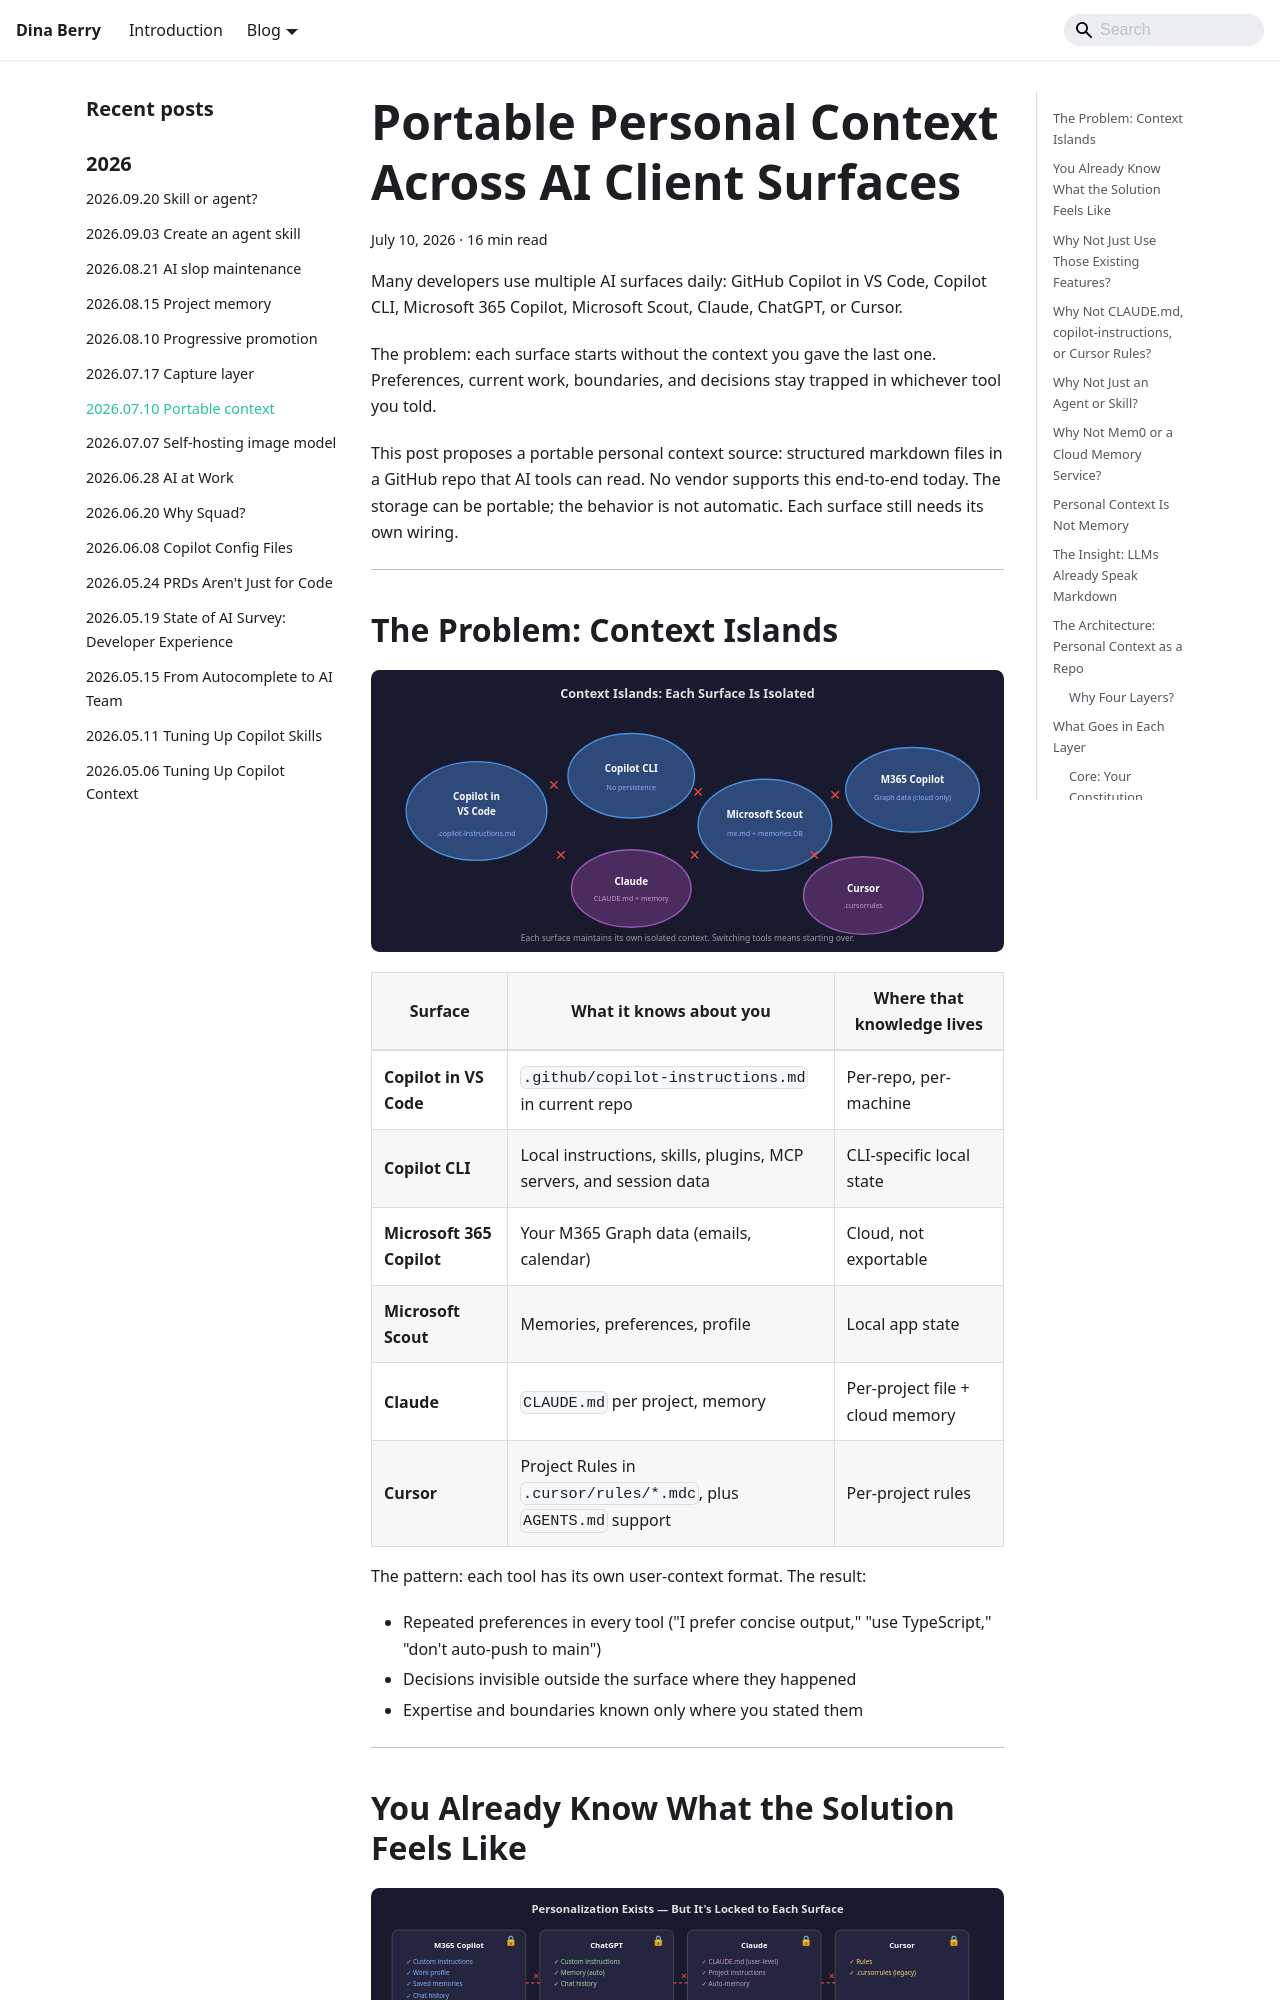

repository: dfberry/dfberry.github.io · page: 2026-07-10-portable-personal-context.html · generator: docusaurus

---
slug: /2026-07-10-portable-personal-context
date: 2026-07-10
canonical_url: https://dfberry.github.io/blog/2026-07-10-portable-personal-context
custom_edit_url: null
sidebar_label: "2026.07.10 Portable context"
title: "Portable Personal Context Across AI Client Surfaces"
description: "Build a cross-tool personal context source with markdown and GitHub so AI client surfaces like Copilot, Claude, Cursor, ChatGPT, M365, Scout, and CLI can load your preferences, decisions, and active work when wired to it."
tags:
  - ai
  - copilot
  - personal context
  - github
  - markdown
  - mcp
  - productivity
  - architecture
  - personal context vs memory
  - mcp facade
  - context broker
keywords:
  - portable personal context
  - ai client surfaces
  - cross-tool ai context
  - ai shared context source
  - ai memory markdown
  - github personal context repo
  - decisions ledger
  - model context protocol
  - portable context source
  - copilot context
  - cross-surface copilot
  - developer productivity ai
  - personal context vs memory
  - context broker
  - prompt injection exfiltration
  - mcp facade
---

Many developers use multiple AI surfaces daily: GitHub Copilot in VS Code, Copilot CLI, Microsoft 365 Copilot, Microsoft Scout, Claude, ChatGPT, or Cursor.

The problem: each surface starts without the context you gave the last one. Preferences, current work, boundaries, and decisions stay trapped in whichever tool you told.

This post proposes a portable personal context source: structured markdown files in a GitHub repo that AI tools can read. No vendor supports this end-to-end today. The storage can be portable; the behavior is not automatic. Each surface still needs its own wiring.

---
